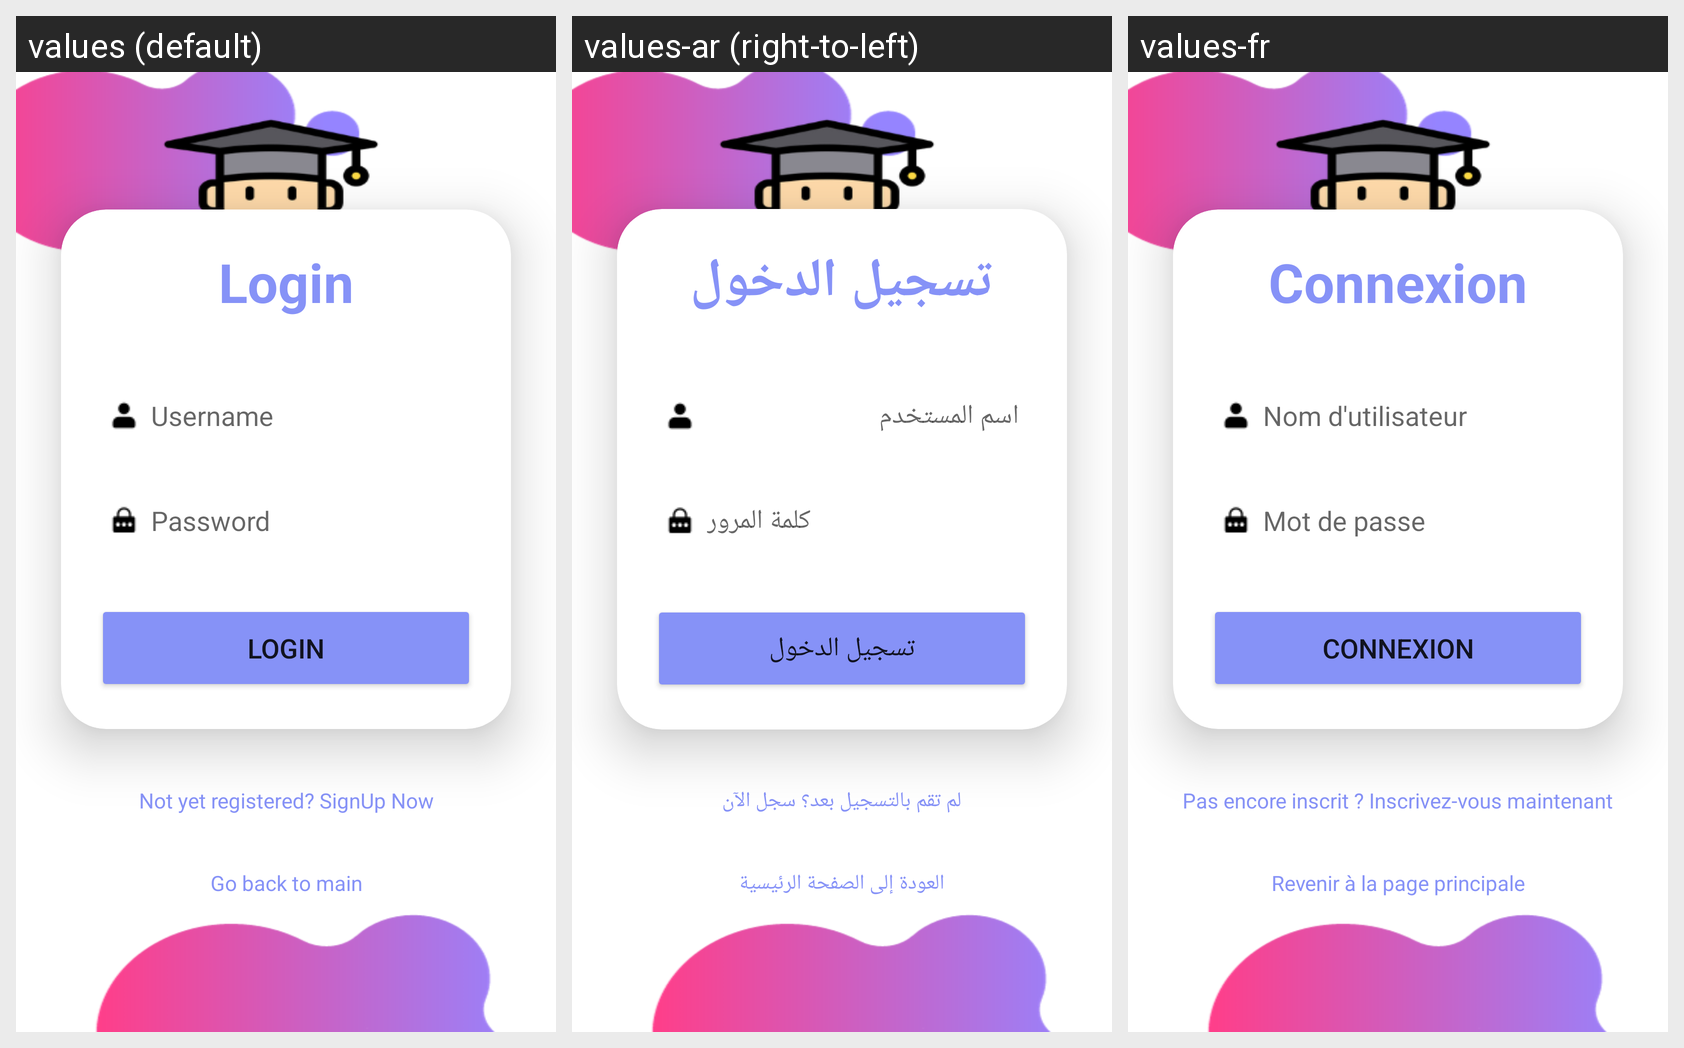

The same Android screen rendered under several of its app's locales, left to right. List the strings drawn on it with the default value and each locale's translation.
Android screen res/layout/loginstud.xml rendered under 3 locales, left to right: values (default), values-ar (right-to-left), values-fr. Device: Nexus 5 (rendered at 1080×1920; each locale shown at half size, 540×960, under a caption strip naming it); theme Theme.QCM.
Strings drawn on this screen, with the default value and each locale's value (text and hints the layout hard-codes, and strings that could not be matched under every locale, appear in the picture but are not listed):

log
  values: Login
  values-ar: تسجيل الدخول
  values-fr: Connexion

Username
  values: Username
  values-ar: اسم المستخدم
  values-fr: Nom d'utilisateur

Password
  values: Password
  values-ar: كلمة المرور
  values-fr: Mot de passe

notyetsign
  values: Not yet registered? SignUp Now
  values-ar: لم تقم بالتسجيل بعد؟ سجل الآن
  values-fr: Pas encore inscrit ? Inscrivez-vous maintenant

gomain
  values: Go back to main
  values-ar: العودة إلى الصفحة الرئيسية
  values-fr: Revenir à la page principale
